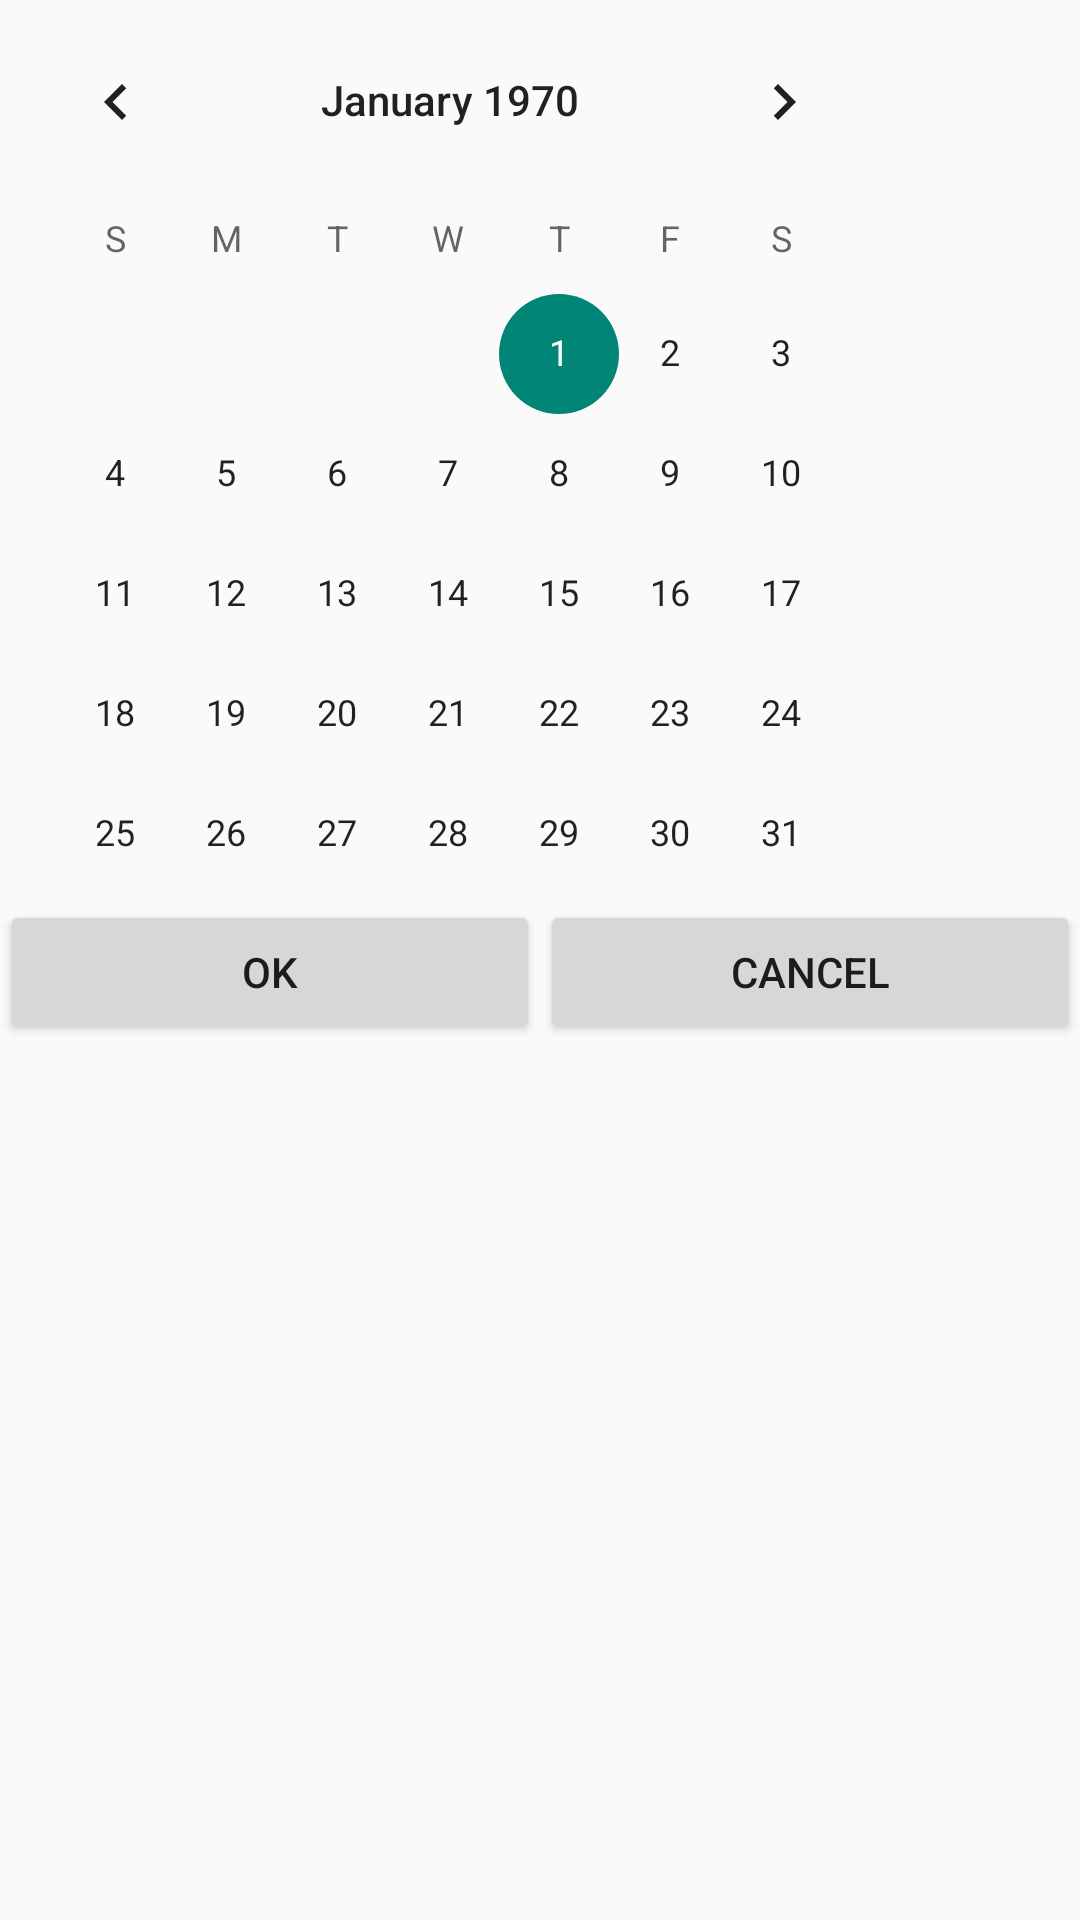

Produce the Android XML layout that renders to this screen, including the resource entries it uses.
<!-- AndroidManifest.xml: application theme AppTheme -->
<!-- res/layout/calendar_dialog.xml -->
<LinearLayout xmlns:android="http://schemas.android.com/apk/res/android"
    android:id="@+id/edit_name"
    android:layout_width="wrap_content" android:layout_height="wrap_content"
    android:layout_gravity="center" android:orientation="vertical"  >

    <CalendarView
        android:layout_width="300dp"
        android:id="@+id/calendar"
        android:layout_height="300dp"></CalendarView>

    <LinearLayout
        android:layout_width="match_parent"
        android:layout_height="wrap_content"
        android:orientation="horizontal">

        <Button
            android:layout_width="0dp"
            android:layout_weight=".5"
            android:layout_height="wrap_content"
            android:text="@string/ok_button"
            android:id="@+id/ok"/>

        <Button
            android:layout_width="0dp"
            android:layout_weight=".5"
            android:layout_height="wrap_content"
            android:text="@string/cancel_button"
            android:id="@+id/cancel"/>
    </LinearLayout>
</LinearLayout>
<!-- resources referenced by this layout -->
<resources>
  <string name="cancel_button">Cancel</string>
  <string name="ok_button">Ok</string>
  <style name="AppTheme" parent="Theme.AppCompat.Light.DarkActionBar">
          <item name="android:actionBarStyle">@style/BlueActionBarTheme</item>
          <item name="actionBarStyle">@style/BlueActionBarTheme</item>
          <item name="android:alertDialogTheme">@style/Theme_Schedule_Dialog_Alert</item>
      </style>
  <style name="BlueActionBarTheme" parent="@style/Widget.AppCompat.Light.ActionBar.Solid.Inverse">
          <item name="android:background">@color/darkblue</item>
          <item name="background">@color/darkblue</item>
          <item name="elevation">0dp</item>
      </style>
  <style name="Theme_Schedule_Dialog_Alert" parent="@style/Theme_Holo_Light_Dialog_Alert">
          <item name="android:windowTitleStyle">@style/DialogWindowTitle.Schedule</item>
          <item name="android:borderlessButtonStyle">@style/Widget.Schedule.Button.Borderless</item>
          <item name="android:buttonBarStyle">@style/Schedule.ButtonBar.AlertDialog</item>
      </style>
  <item name="darkblue" type="color">#426DD0</item>
  <style name="Theme_Holo_Light_Dialog_Alert" parent="@android:style/Theme.Holo.Light.Dialog">
          <item name="android:windowBackground">@android:color/transparent</item>
          <item name="android:windowTitleStyle">@style/DialogWindowTitle_Holo_Light</item>
          <item name="android:windowContentOverlay">@null</item>
          <item name="android:windowMinWidthMajor">@android:dimen/dialog_min_width_major</item>
          <item name="android:windowMinWidthMinor">@android:dimen/dialog_min_width_minor</item>
      </style>
  <style name="DialogWindowTitle.Schedule" parent="@style/DialogWindowTitle_Holo_Light">
          <item name="android:textAppearance">@style/TextAppearance.Schedule.DialogWindowTitle</item>
      </style>
  <style name="Widget.Schedule.Button.Borderless" parent="@android:style/Widget.Holo.Button.Borderless">
          <item name="android:textColor">@color/white</item>
      </style>
  <style name="Schedule.ButtonBar.AlertDialog" parent="@android:style/Holo.Light.ButtonBar.AlertDialog">
          <item name="android:background">@color/blue</item>
      </style>
  <style name="DialogWindowTitle_Holo_Light">
          <item name="android:maxLines">1</item>
          <item name="android:scrollHorizontally">true</item>
          <item name="android:textAppearance">@android:style/TextAppearance.Holo.DialogWindowTitle
          </item>
      </style>
  <style name="TextAppearance.Schedule.DialogWindowTitle" parent="@android:style/TextAppearance.Holo.DialogWindowTitle">
          <item name="android:textColor">@color/blue</item>
      </style>
  <item name="blue" type="color">#3089CE</item>
  <!-- not gathered from this repository: default colours our renderer supplied (Android Studio template values) -->
  <color name="white">#FFFFFFFF</color>
</resources>
